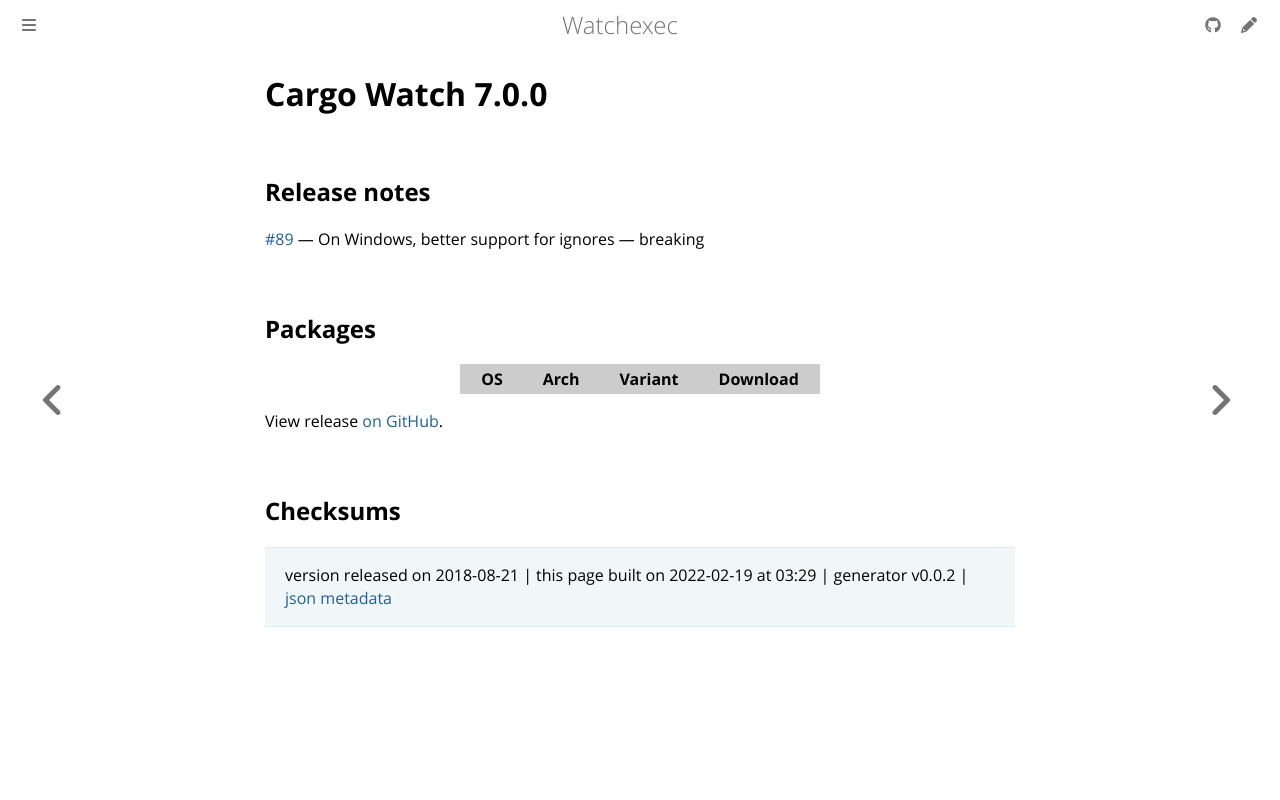

repository: watchexec/watchexec.github.io · page: downloads/cargo-watch/7.0.0/index.html · generator: mdbook

# Cargo Watch 7.0.0

## Release notes

<p><a class="issue-link js-issue-link" data-error-text="Failed to load title" data-id="306147470" data-permission-text="Title is private" data-url="https://github.com/watchexec/cargo-watch/issues/89" data-hovercard-type="pull_request" data-hovercard-url="/watchexec/cargo-watch/pull/89/hovercard" href="https://github.com/watchexec/cargo-watch/pull/89">#89</a> — On Windows, better support for ignores — breaking</p>

## Packages

<table class="downloads">
<thead>
<tr>
<th>OS</th>
<th>Arch</th>
<th>Variant</th>
<th>Download</th>

</tr>
</thead>
<tbody></tbody>
</table>


View release [on GitHub](https://github.com/watchexec/cargo-watch/releases/v7.0.0).

## Checksums





>	 version released on 2018-08-21
>	|
>	this page built on 2022-02-19 at 03:29
>	| generator v0.0.2
>	| [json metadata](meta.json)
